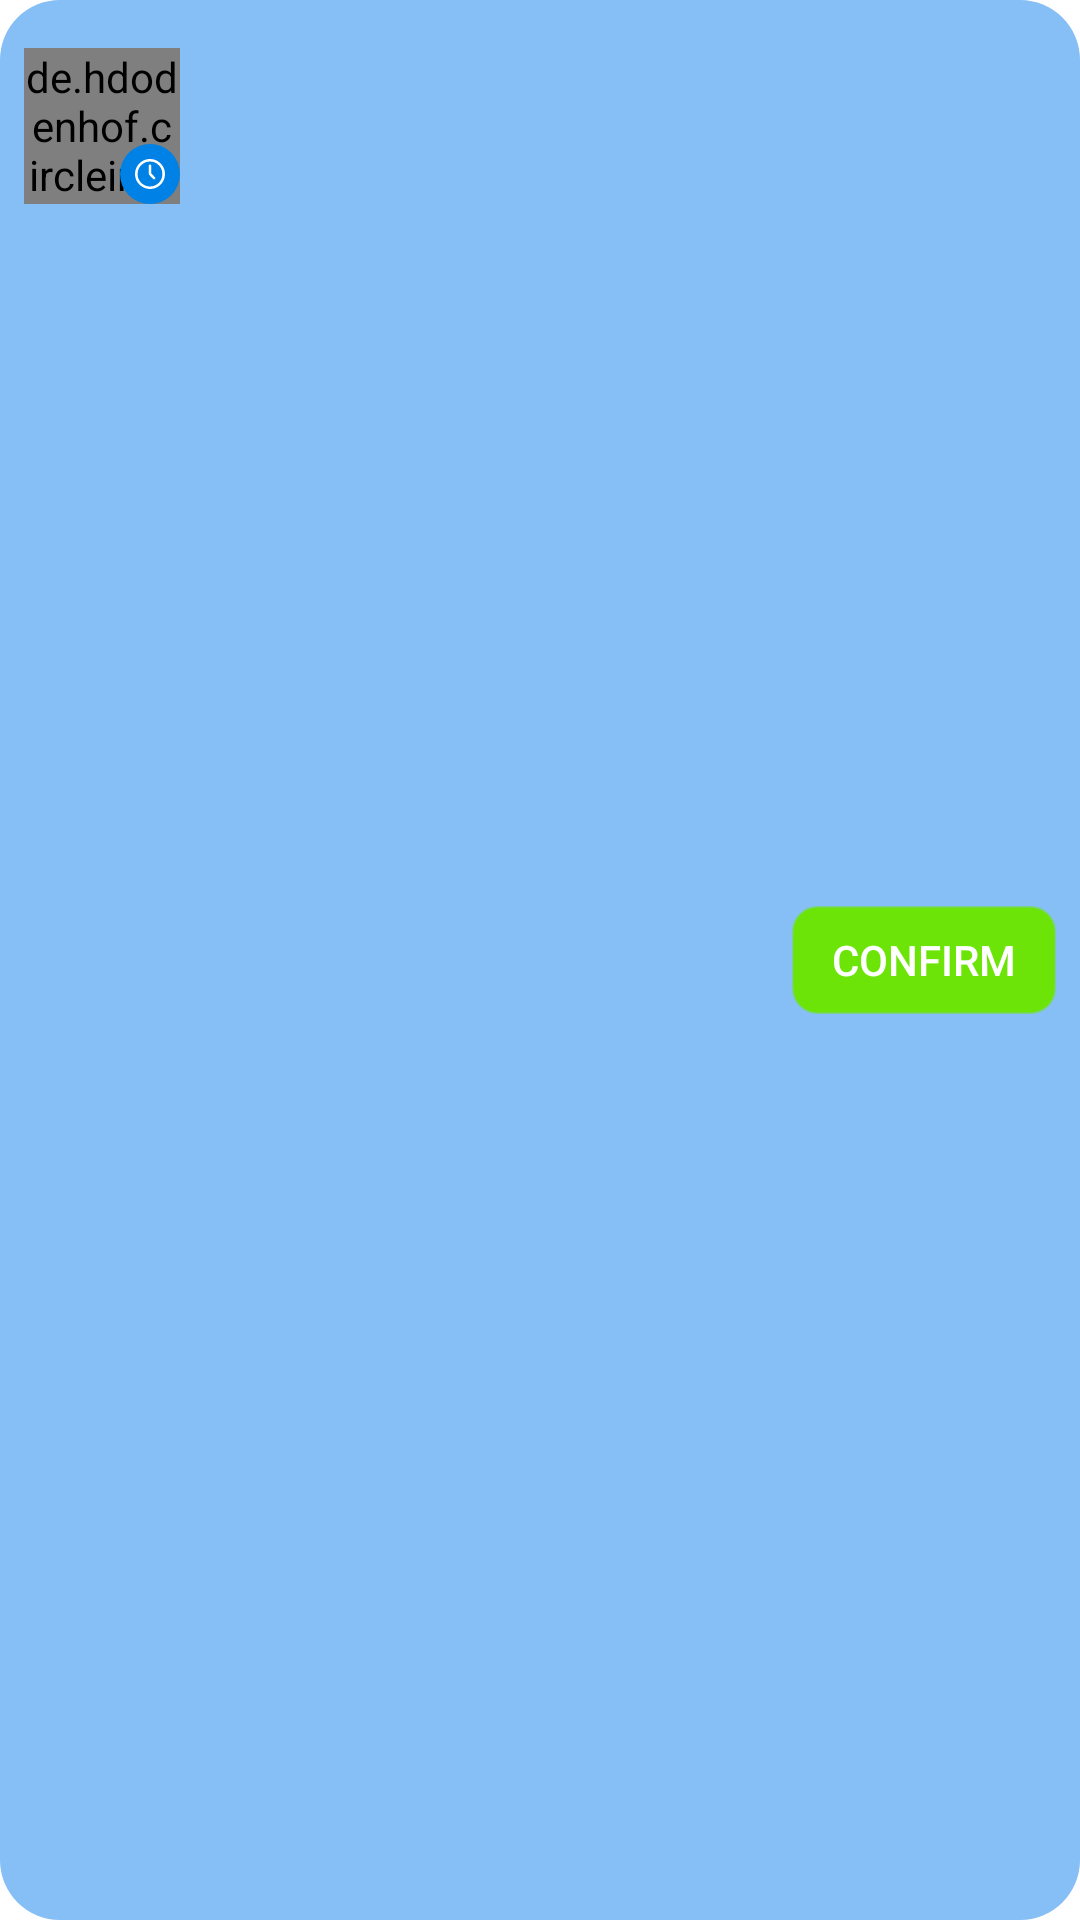

Layout XML and referenced resources for this Android screen:
<!-- AndroidManifest.xml: application theme AppTheme -->
<!-- res/layout/history_appointment_items.xml -->
<?xml version="1.0" encoding="utf-8"?>
<LinearLayout xmlns:android="http://schemas.android.com/apk/res/android"
    xmlns:tools="http://schemas.android.com/tools"
    android:layout_width="match_parent"
    android:layout_height="wrap_content"
    android:layout_marginHorizontal="16dp"
    android:layout_marginBottom="12dp"
    android:background="@drawable/bg_radius_20"
    android:backgroundTint="#86BEF6"
    android:orientation="horizontal"
    android:paddingVertical="8dp">

    <RelativeLayout
        android:layout_width="54dp"
        android:layout_height="54dp"
        android:layout_margin="8dp">

        <de.hdodenhof.circleimageview.CircleImageView
            android:id="@+id/img_avatar"
            android:layout_width="match_parent"
            android:layout_height="match_parent"
            android:layout_gravity="center"
            android:layout_marginEnd="2dp"
            android:layout_marginBottom="2dp"
            android:src="@drawable/ic_default_avatar" />

        <androidx.appcompat.widget.AppCompatImageView
            android:id="@+id/img_status"
            android:layout_width="wrap_content"
            android:layout_height="wrap_content"
            android:layout_alignParentEnd="true"
            android:layout_alignParentBottom="true"
            android:layout_gravity="end"
            android:src="@drawable/ic_schedule_circle" />

    </RelativeLayout>

    <LinearLayout
        android:layout_width="0dp"
        android:layout_height="wrap_content"
        android:layout_gravity="center"
        android:layout_weight="1"
        android:orientation="vertical">

        <TextView
            android:id="@+id/tv_name"
            android:layout_width="match_parent"
            android:layout_height="wrap_content"
            android:ellipsize="end"
            android:gravity="start|center"
            android:textColor="@color/white_smoke"
            android:textSize="18sp"
            android:textStyle="bold"
            tools:text="Dr.Doom" />

        <TextView
            android:id="@+id/tv_address"
            android:layout_width="match_parent"
            android:layout_height="wrap_content"
            android:ellipsize="end"
            android:textColor="@color/white_smoke"
            android:textSize="16sp"
            tools:text="Ha Noi" />

        <TextView
            android:id="@+id/tv_time"
            android:layout_width="match_parent"
            android:layout_height="wrap_content"
            android:elevation="5dp"
            android:ellipsize="end"
            android:gravity="start|center"
            android:textColor="@color/white"
            android:textStyle="bold"
            tools:text="14:00" />
    </LinearLayout>

    <androidx.appcompat.widget.AppCompatButton
        android:id="@+id/btn_set_again"
        android:layout_width="wrap_content"
        android:layout_height="36dp"
        android:layout_gravity="center"
        android:layout_marginEnd="8dp"
        android:background="@drawable/bg_radius_8"
        android:backgroundTint="#FBC02D"
        android:paddingHorizontal="10dp"
        android:text="@string/nav_history_set_again"
        android:textColor="@color/white"
        android:visibility="gone" />

    <androidx.appcompat.widget.AppCompatButton
        android:id="@+id/btn_cancel"
        android:layout_width="wrap_content"
        android:layout_height="36dp"
        android:layout_gravity="center"
        android:layout_marginEnd="8dp"
        android:background="@drawable/bg_radius_8"
        android:backgroundTint="#FF3D00"
        android:paddingHorizontal="10dp"
        android:text="@string/nav_history_cancel"
        android:textColor="@color/white"
        android:visibility="gone" />

    <androidx.appcompat.widget.AppCompatButton
        android:id="@+id/btn_confirm"
        android:layout_width="wrap_content"
        android:layout_height="36dp"
        android:layout_gravity="center"
        android:layout_marginEnd="8dp"
        android:background="@drawable/bg_radius_8"
        android:backgroundTint="#6CE408"
        android:paddingHorizontal="10dp"
        android:text="@string/nav_history_confirm"
        android:textColor="@color/white"
        android:visibility="visible" />
</LinearLayout>
<!-- resources referenced by this layout -->
<resources>
  <color name="white">#ffffff</color>
  <color name="white_smoke">#f5f5f5</color>
  <!-- drawable bg_radius_20 (drawable) -->
  <?xml version="1.0" encoding="utf-8"?>
  <ripple xmlns:android="http://schemas.android.com/apk/res/android"
      android:color="@color/ripple">
      <item>
          <shape>
              <corners android:radius="20dp" />
              <solid android:color="@color/white" />
          </shape>
      </item>
  </ripple>
  <!-- drawable bg_radius_8 (drawable) -->
  <?xml version="1.0" encoding="utf-8"?>
  <ripple xmlns:android="http://schemas.android.com/apk/res/android"
      android:color="@color/ripple">
      <item>
          <shape>
              <corners android:radius="8dp" />
              <solid android:color="@color/white" />
              <stroke android:width="1dp" android:color="#7AE1E1E1"/>
          </shape>
      </item>
  </ripple>
  <!-- drawable ic_default_avatar (drawable) -->
  <vector xmlns:android="http://schemas.android.com/apk/res/android"
      android:width="24dp"
      android:height="24dp"
      android:viewportWidth="24"
      android:viewportHeight="24">
  
  
  
      <path
          android:fillColor="#c2c2c2"
          android:pathData="M12,12m-11,4.7958a12,12 0,1 1,22 -9.5917a12,12 0,1 1,-22 9.5917" />
      <path
          android:pathData="M11.703,21.947C9.04,21.883 6.41,20.688 4.656,18.676 4.286,17.61 5.766,17.314 6.52,17.126 7.402,16.926 8.303,16.812 9.172,16.556 10.064,15.781 9.134,14.64 8.719,13.867 8.091,13.024 7.115,12.188 7.272,11.025 7.552,10.01 7.482,8.962 7.568,7.925 7.911,6.219 9.521,5.006 11.161,4.656 12.196,4.39 13.267,4.67 14.205,5.122c0.939,0.039 1.89,0.649 1.974,1.653 0.242,1.053 0.197,2.137 0.351,3.197 0.312,1.012 0.252,2.153 -0.498,2.966 -0.626,0.7 -1.161,1.493 -1.506,2.371 -0.442,0.979 0.579,1.528 1.417,1.51 1.163,0.285 2.52,0.282 3.414,1.196 0.326,0.914 -0.846,1.357 -1.349,1.913C16.221,21.3 13.953,22.029 11.703,21.947Z"
          android:fillColor="#f8f8f8"/>
  </vector>
  <string name="nav_history_cancel">Cancel</string>
  <string name="nav_history_confirm">Confirm</string>
  <string name="nav_history_set_again">Set Again</string>
  <style name="AppTheme" parent="Theme.MaterialComponents.Light.NoActionBar">
          <item name="colorPrimary">@color/primary</item>
          <item name="colorPrimaryDark">@color/primaryDark</item>
          <item name="colorAccent">@color/accent</item>
          <item name="autoCompleteTextViewStyle">@style/SearchView</item>
          <item name="actionOverflowButtonStyle">@style/ActionButtonOverflow</item>
          <item name="colorSurface">@color/transparent</item>
          
          <item name="colorOnSecondary">@android:color/white</item>
      </style>
  <color name="ripple">#26000000</color>
  <color name="primary">#0697E5</color>
  <color name="primaryDark">#057BBB</color>
  <color name="accent">#0697E5</color>
  <style name="SearchView" parent="Widget.AppCompat.Light.AutoCompleteTextView">
          <item name="android:textColor">@color/toolBarColor</item>
      </style>
  <style name="ActionButtonOverflow" parent="android:style/Widget.Holo.Light.ActionButton.Overflow">
          <item name="android:tint">@color/toolBarColor</item>
          <item name="android:src">@drawable/ic_dot_menu</item>
          <item name="android:background">?android:attr/actionBarItemBackground</item>
      </style>
  <color name="transparent">@android:color/transparent</color>
  <color name="toolBarColor">@color/white</color>
</resources>
